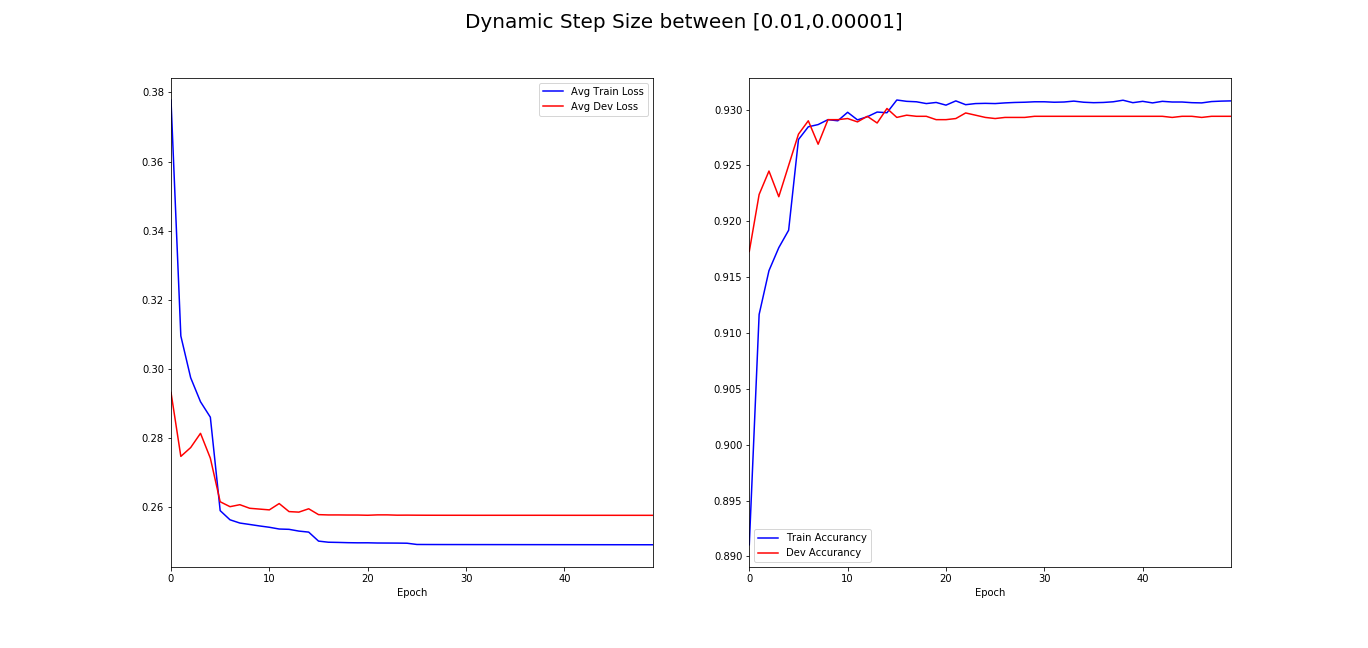

Data behind this chart, as committed beside it:
Avg Train Loss, Avg Dev Loss, Train Accurancy, Dev Accurancy
0.3778, 0.2932, 0.891, 0.9173
0.3095, 0.2747, 0.9117, 0.9224
0.2975, 0.2773, 0.9156, 0.9245
0.2905, 0.2814, 0.9176, 0.9222
0.2861, 0.2742, 0.9192, 0.925
0.259, 0.2616, 0.9273, 0.9278
0.2564, 0.2602, 0.9285, 0.929
0.2554, 0.2608, 0.9287, 0.9269
0.255, 0.2597, 0.9291, 0.9291
0.2546, 0.2595, 0.929, 0.9291
0.2542, 0.2593, 0.9298, 0.9292
0.2537, 0.2611, 0.9291, 0.9289
0.2536, 0.2588, 0.9294, 0.9294
0.2531, 0.2586, 0.9298, 0.9288
0.2528, 0.2596, 0.9297, 0.9301
0.2502, 0.2579, 0.9309, 0.9293
0.2499, 0.2578, 0.9307, 0.9295
0.2498, 0.2578, 0.9307, 0.9294
0.2498, 0.2578, 0.9305, 0.9294
0.2497, 0.2578, 0.9306, 0.9291
0.2497, 0.2577, 0.9304, 0.9291
0.2497, 0.2578, 0.9308, 0.9292
0.2497, 0.2578, 0.9304, 0.9297
0.2496, 0.2577, 0.9305, 0.9295
0.2496, 0.2577, 0.9306, 0.9293
0.2492, 0.2577, 0.9305, 0.9292
0.2492, 0.2577, 0.9306, 0.9293
0.2492, 0.2577, 0.9306, 0.9293
0.2492, 0.2577, 0.9307, 0.9293
0.2492, 0.2577, 0.9307, 0.9294
0.2492, 0.2577, 0.9307, 0.9294
0.2492, 0.2577, 0.9307, 0.9294
0.2492, 0.2577, 0.9307, 0.9294
0.2492, 0.2577, 0.9308, 0.9294
0.2492, 0.2577, 0.9307, 0.9294
0.2492, 0.2577, 0.9306, 0.9294
0.2492, 0.2577, 0.9306, 0.9294
0.2492, 0.2577, 0.9307, 0.9294
0.2492, 0.2577, 0.9308, 0.9294
0.2492, 0.2577, 0.9306, 0.9294
0.2492, 0.2577, 0.9307, 0.9294
0.2492, 0.2577, 0.9306, 0.9294
0.2492, 0.2577, 0.9307, 0.9294
0.2492, 0.2577, 0.9307, 0.9293
0.2492, 0.2577, 0.9307, 0.9294
0.2492, 0.2577, 0.9306, 0.9294
0.2492, 0.2577, 0.9306, 0.9293
0.2492, 0.2577, 0.9307, 0.9294
0.2492, 0.2577, 0.9308, 0.9294
0.2492, 0.2577, 0.9308, 0.9294
